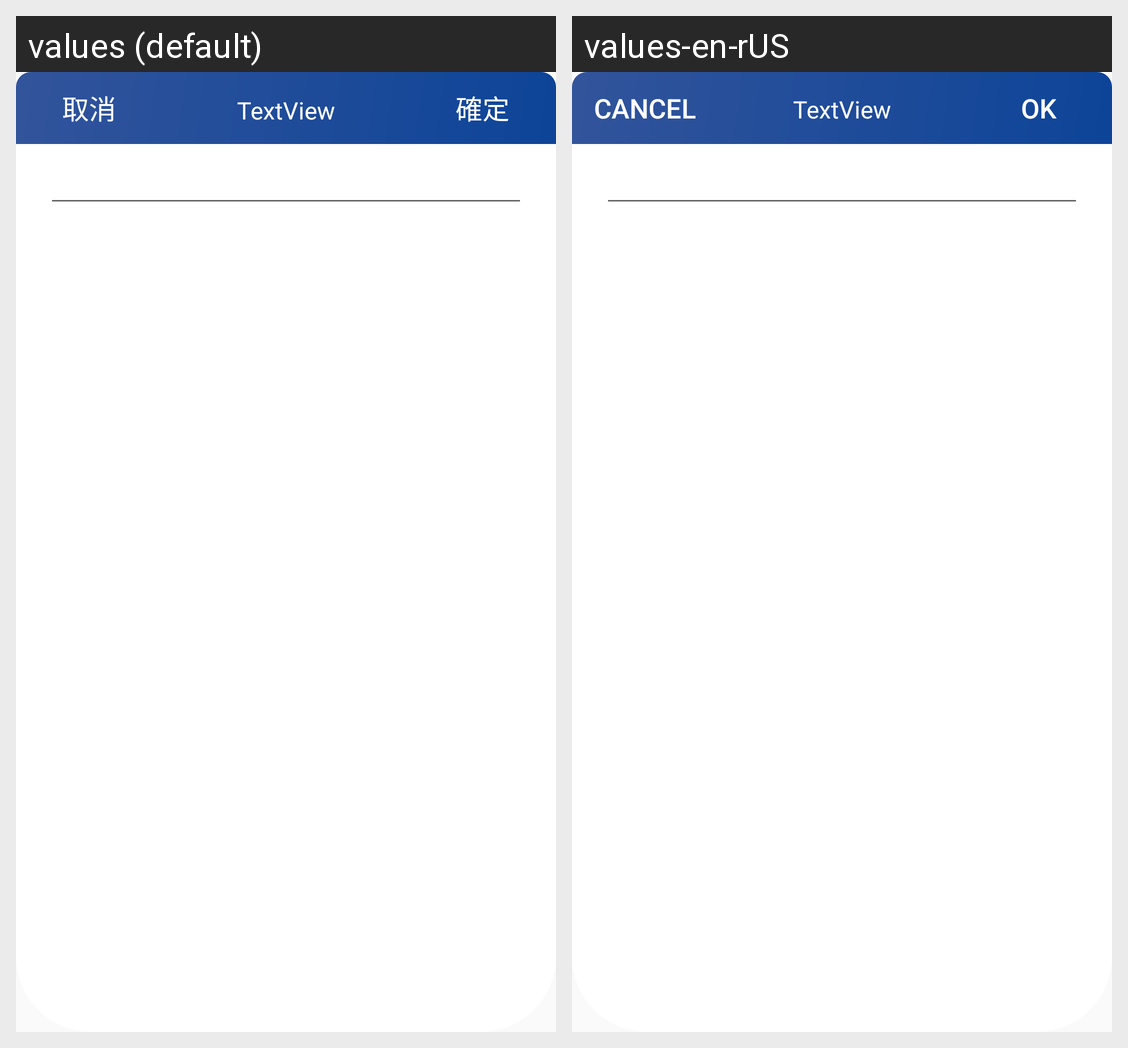

Translations of the strings shown on this Android screen, per locale in the grid:
Android screen res/layout/new_normal_modify_setting.xml rendered under 2 locales, left to right: values (default), values-en-rUS. Device: Nexus 5 (rendered at 1080×1920; each locale shown at half size, 540×960, under a caption strip naming it); theme Theme.Base.
Strings drawn on this screen, with the default value and each locale's value (text and hints the layout hard-codes, and strings that could not be matched under every locale, appear in the picture but are not listed):

cancel
  values: 取消
  values-en-rUS: Cancel

OK
  values: 確定
  values-en-rUS: OK
